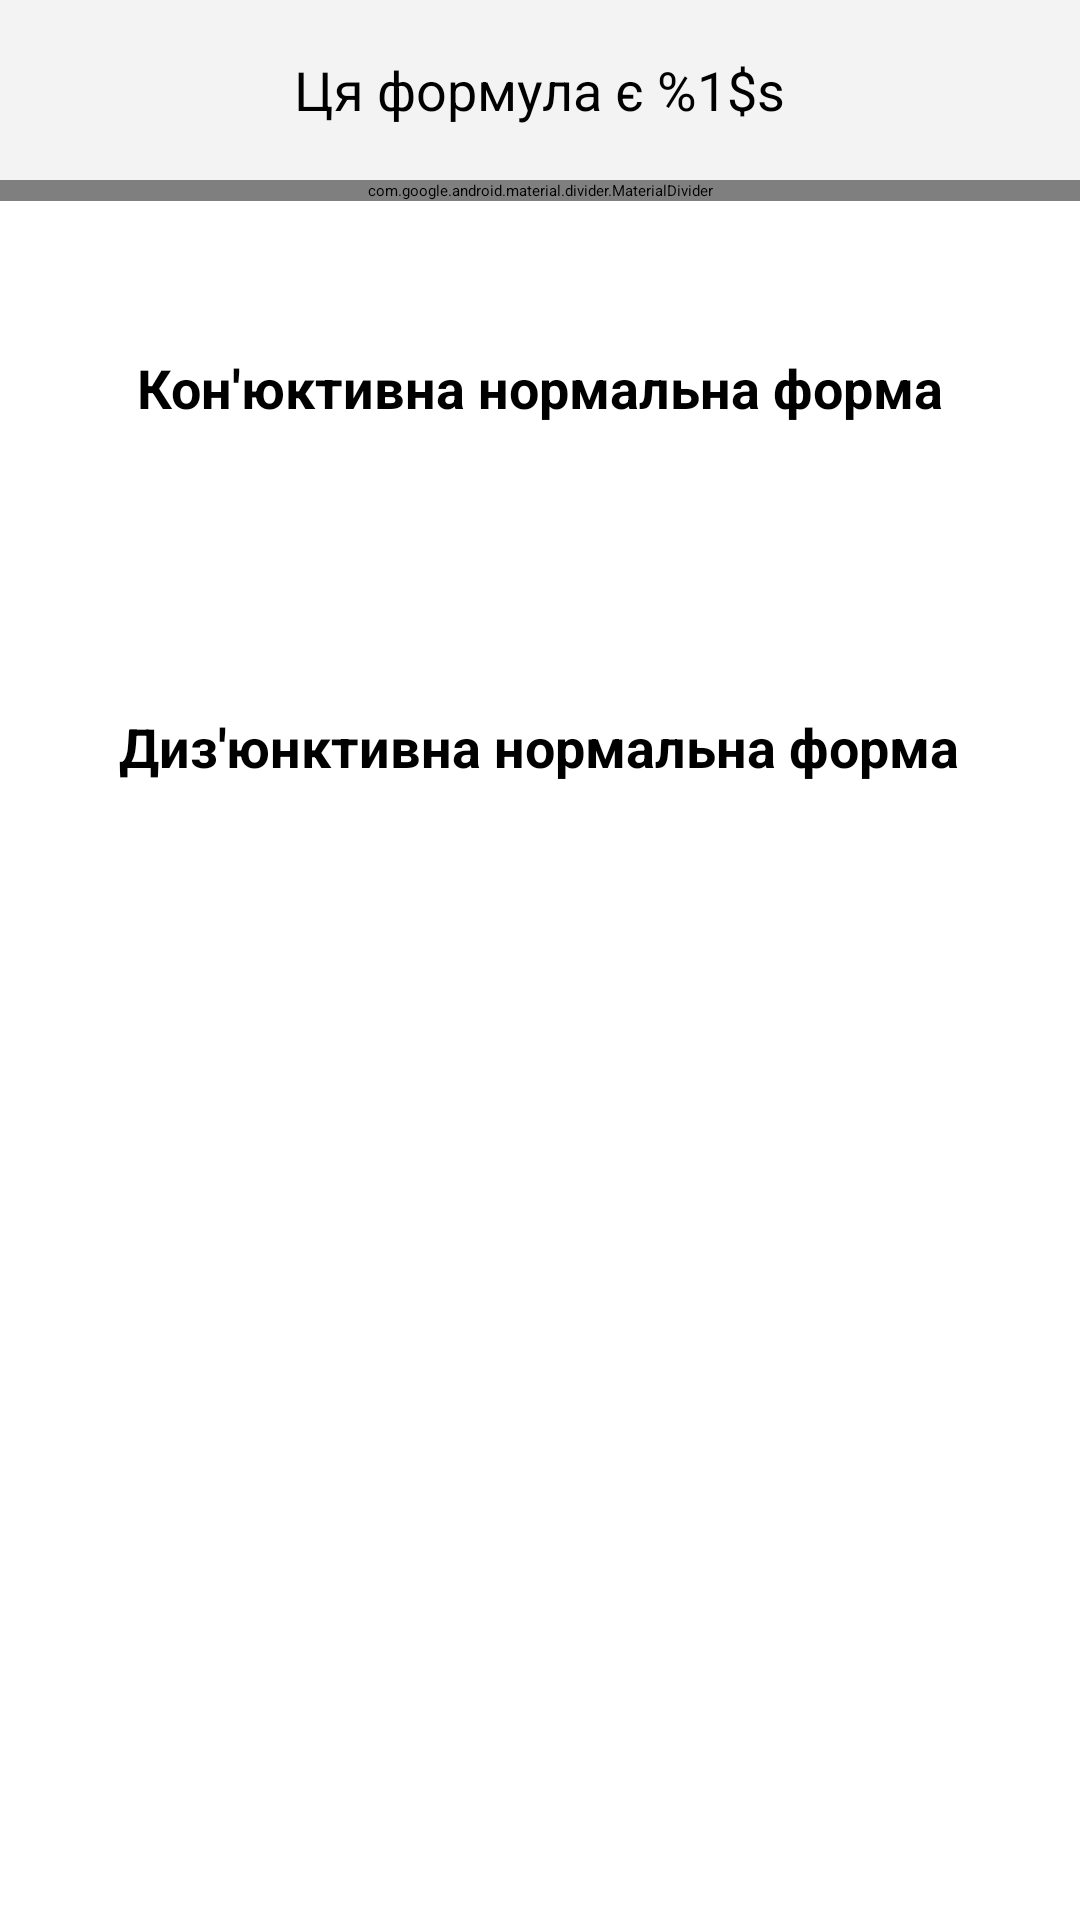

Android layout source for this screen:
<!-- AndroidManifest.xml: application theme Theme.DiscMath.Starting -->
<!-- res/layout/fragment_logic_formula_general_results.xml -->
<?xml version="1.0" encoding="utf-8"?>
<LinearLayout xmlns:android="http://schemas.android.com/apk/res/android"
    xmlns:app="http://schemas.android.com/apk/res-auto"
    android:id="@+id/logic_calculation_results"
    android:layout_width="match_parent"
    android:layout_height="wrap_content"
    android:orientation="vertical"
    app:layout_constraintEnd_toEndOf="parent"
    app:layout_constraintStart_toStartOf="parent"
    app:layout_constraintTop_toBottomOf="@+id/logic_calculate_button">

    <FrameLayout
        android:layout_width="match_parent"
        android:layout_height="60dp"
        android:background="#F3F3F3"
        android:elevation="2dp"
        >

        <TextView
            android:id="@+id/logic_formula_class"
            android:layout_width="wrap_content"
            android:layout_height="wrap_content"
            android:layout_gravity="center"
            android:textSize="18sp"
            android:text="@string/logic_formula_property_title"
            android:textColor="@color/black" />

    </FrameLayout>

    <com.google.android.material.divider.MaterialDivider
        android:layout_width="match_parent"
        android:layout_height="wrap_content"
        app:dividerThickness="0.2dp"
        app:dividerColor="@color/black"
        />

    <TextView
        android:layout_width="wrap_content"
        android:layout_height="wrap_content"
        android:layout_gravity="center"
        android:layout_marginTop="50dp"
        android:text="@string/logic_CNF_title"
        android:textColor="@color/black"
        android:textSize="18sp"
        android:textStyle="bold" />

    <HorizontalScrollView
        android:layout_width="match_parent"
        android:layout_height="wrap_content"
        android:layout_marginTop="15dp"
        android:paddingLeft="20dp"
        android:paddingRight="20dp"
        android:fillViewport="true"
        >

        <TextView
            android:id="@+id/CNF_text"
            android:layout_width="wrap_content"
            android:layout_height="wrap_content"
            android:paddingTop="3dp"
            android:paddingBottom="3dp"
            android:textColor="@color/black"
            android:textSize="18sp"
            android:textAlignment="center"
            />

    </HorizontalScrollView>

    <TextView
        android:layout_width="wrap_content"
        android:layout_height="wrap_content"
        android:layout_gravity="center"
        android:layout_marginTop="50dp"
        android:text="@string/logic_DNF_title"
        android:textColor="@color/black"
        android:textSize="18sp"
        android:textStyle="bold" />


    <HorizontalScrollView
        android:layout_width="match_parent"
        android:layout_height="wrap_content"
        android:layout_marginTop="15dp"
        android:paddingLeft="20dp"
        android:paddingRight="20dp"
        android:fillViewport="true"
        >

        <TextView
            android:id="@+id/DNF_text"
            android:layout_width="wrap_content"
            android:layout_height="wrap_content"
            android:paddingTop="3dp"
            android:paddingBottom="3dp"
            android:textColor="@color/black"
            android:textSize="18sp"
            android:textAlignment="center"
            />

    </HorizontalScrollView>

</LinearLayout>
<!-- resources referenced by this layout -->
<resources>
  <color name="black">#FF000000</color>
  <string name="logic_CNF_title">Кон\'юктивна нормальна форма</string>
  <string name="logic_DNF_title">Диз\'юнктивна нормальна форма</string>
  <string name="logic_formula_property_title">Ця формула є %1$s</string>
  <style name="Theme.DiscMath.Starting" parent="Theme.SplashScreen">
          <item name="windowSplashScreenBackground">@color/white</item>
          <item name="windowSplashScreenAnimatedIcon">@drawable/ic_launcher_foreground</item>
          <item name="postSplashScreenTheme">@style/Theme.DiscMath</item>
  
      </style>
  <color name="white">#FFFFFFFF</color>
  <!-- drawable ic_launcher_foreground: vector/xml drawable (drawable, 4485 chars, omitted) -->
  <style name="Theme.DiscMath" parent="Theme.MaterialComponents.DayNight.NoActionBar">
          
          <item name="colorPrimary">@color/primary</item>
          <item name="colorPrimaryVariant">@color/background</item>
          <item name="colorOnPrimary">@color/white</item>
          
          
          <item name="android:statusBarColor">?attr/colorPrimaryVariant</item>
          <item name="windowActionBar">false</item>
          <item name="windowNoTitle">true</item>
          
      </style>
  <color name="primary">#303481</color>
  <color name="background">#F5F5F5</color>
</resources>
